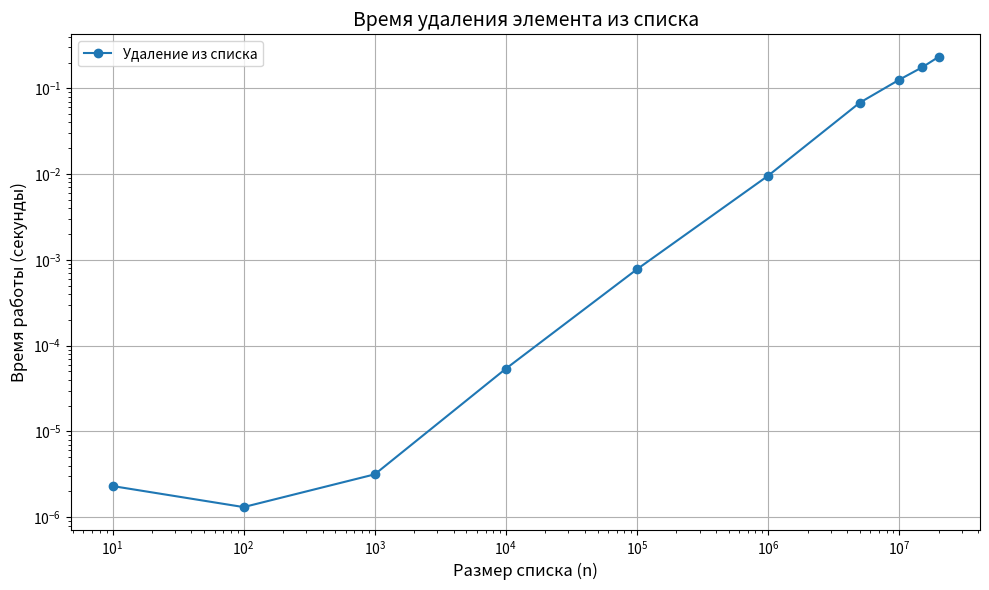

Python code for this plot:
import time
import matplotlib.pyplot as plt
import random

def remove_from_list(spisok, index):
    if index < 0 or index >= len(spisok):
        return spisok.copy() 
    result = spisok.copy()
    result.pop(index)
    return result

ns = [10, 100, 1000, 10000, 100000, 1000000, 5000000, 10000000, 15000000, 20000000]
remove_from_list_l = []

for n in ns:
    my_list = list(range(n))
    index = random.randint(0,n-1)
    start = time.perf_counter()
    remove_from_list(my_list, index)
    remove_from_list_l.append(time.perf_counter() - start)

plt.figure(figsize=(10, 6))
plt.plot(ns, remove_from_list_l, marker='o', label='Удаление из списка')

plt.xlabel('Размер списка (n)', fontsize=12)
plt.ylabel('Время работы (секунды)', fontsize=12)
plt.title('Время удаления элемента из списка', fontsize=14)
plt.legend()
plt.grid(True)
plt.xscale('log')
plt.yscale('log')
plt.tight_layout()
plt.show()